Image classification data set "basedata" (y-xing01/image_rec on GitHub). Class labels (2): defect, good.

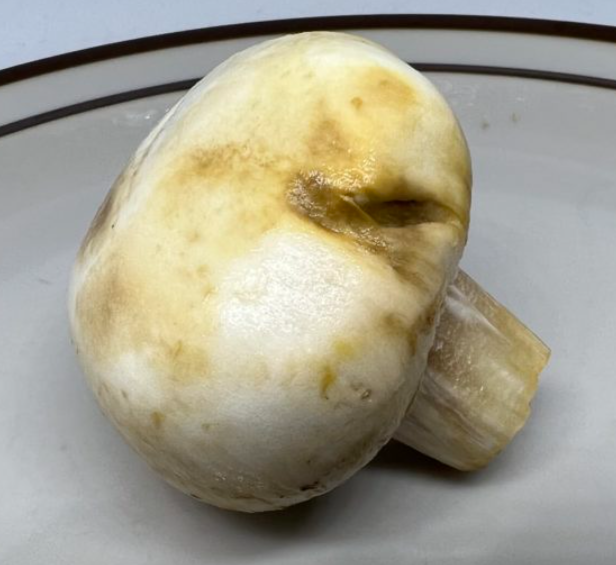
Label: defect

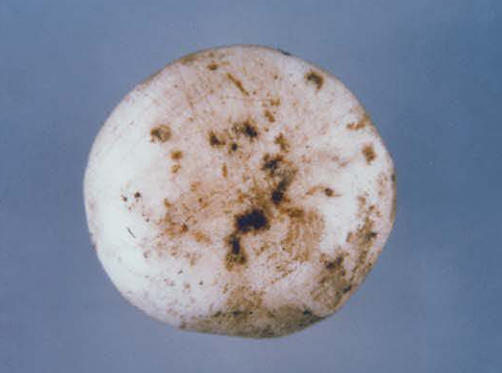
Label: defect

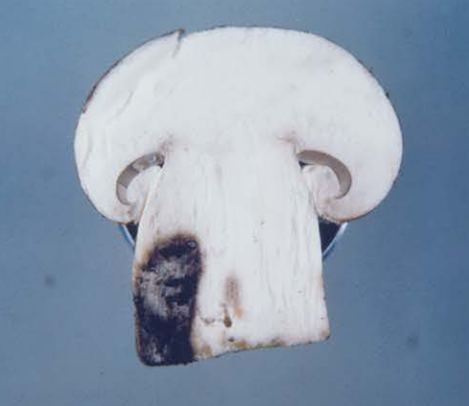
Label: defect

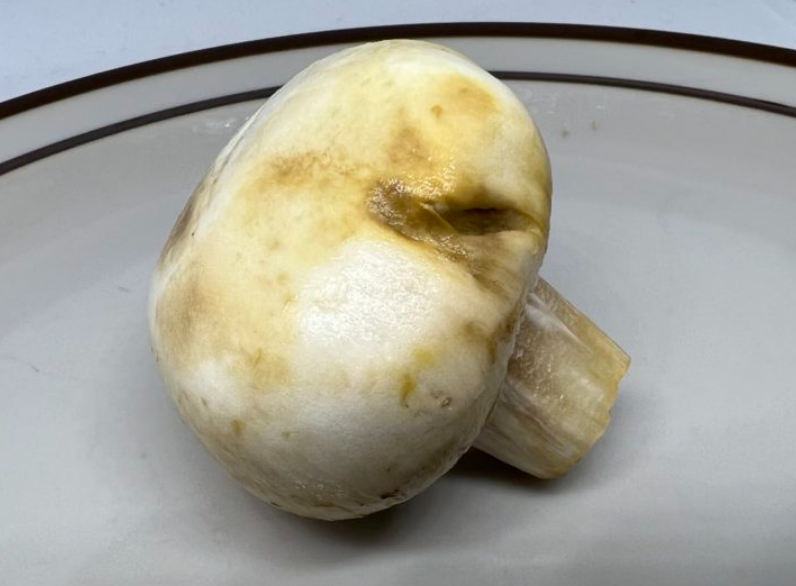
Label: defect

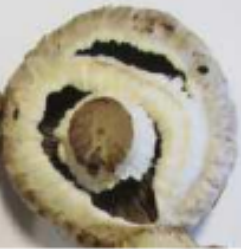
Label: defect

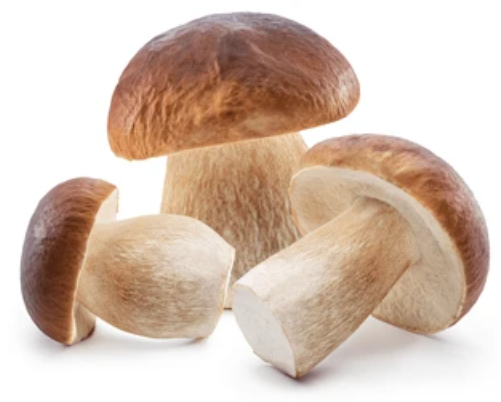
Label: good
